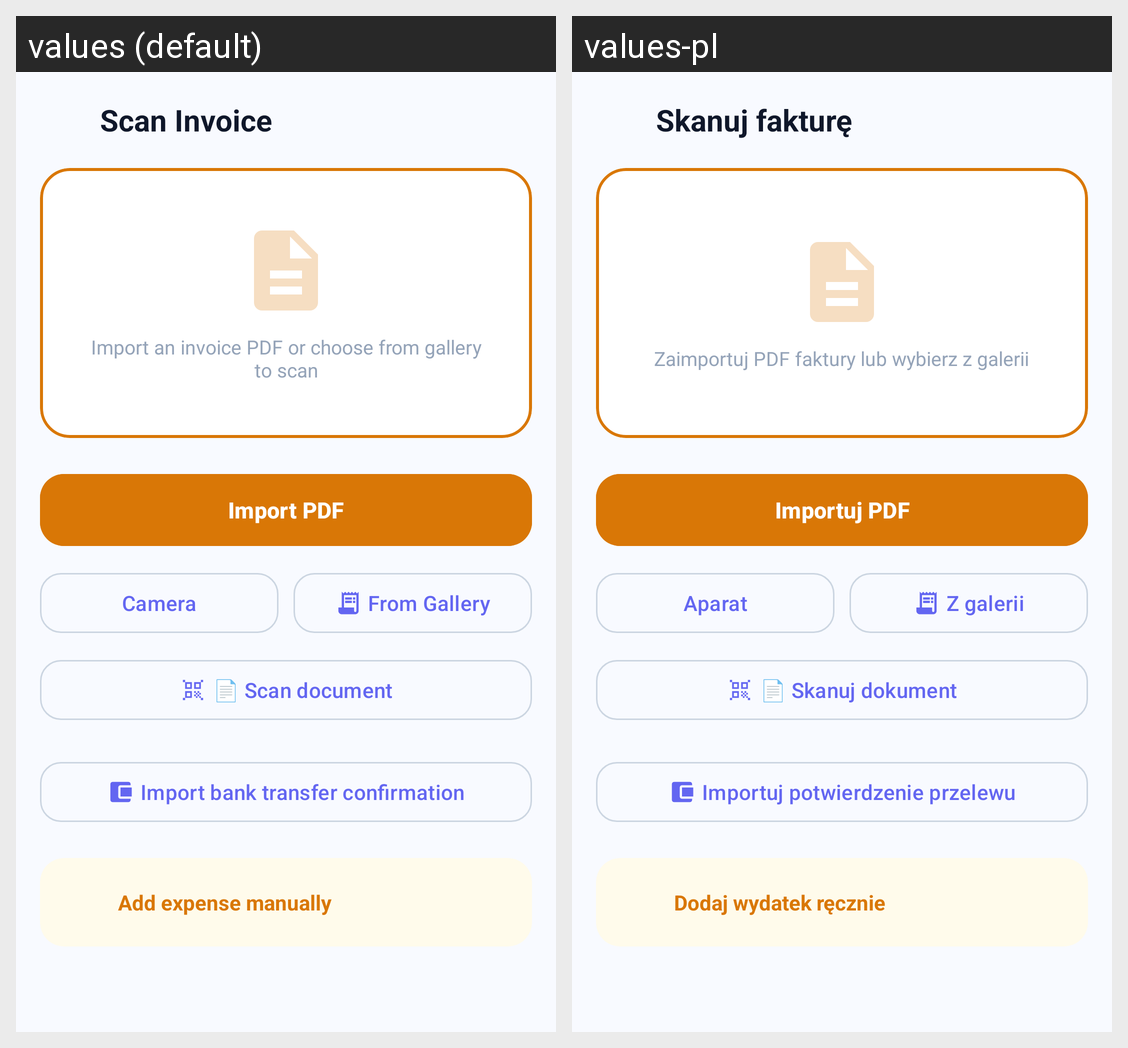

Here is an Android app screen in its default locale and in the app's own translations. Write out the translated-string differences for the strings that appear on this screen.
Android screen res/layout/fragment_scan_invoice.xml rendered under 2 locales, left to right: values (default), values-pl. Device: Nexus 5 (rendered at 1080×1920; each locale shown at half size, 540×960, under a caption strip naming it); theme Theme.BudgetOCR.
Strings drawn on this screen, with the default value and each locale's value (text and hints the layout hard-codes, and strings that could not be matched under every locale, appear in the picture but are not listed):

scan_invoice_title
  values: Scan Invoice
  values-pl: Skanuj fakturę

invoice_placeholder_text
  values: Import an invoice PDF or choose from gallery to scan
  values-pl: Zaimportuj PDF faktury lub wybierz z galerii

import_pdf
  values: Import PDF
  values-pl: Importuj PDF

camera
  values: Camera
  values-pl: Aparat

from_gallery
  values: From Gallery
  values-pl: Z galerii

scan_document
  values: 📄 Scan document
  values-pl: 📄 Skanuj dokument

import_bank_transfer
  values: Import bank transfer confirmation
  values-pl: Importuj potwierdzenie przelewu

manual_entry_hint
  values: Add expense manually
  values-pl: Dodaj wydatek ręcznie
